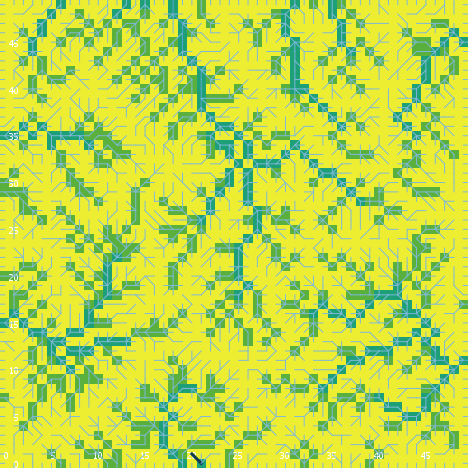

The data file committed next to this chart (first rows):
export-world data (NetLogo 6.0.4)
land_05_withInitialEcologicalCommunity.n…
05/26/2020 11:31:55:486 +0100
RANDOM STATE
0 0 -1727483681 240 -1.1700935359237299 …
GLOBALS
min-pxcor, max-pxcor, min-pycor, max-pycor, perspective, subject, nextIndex, directed-links, ticks, display-mode, ecol_brushfrequencyinflection, ecol_brushfrequencyrate, ecol_grassfrequencyinflection, ecol_grassfrequencyrate, ecol_woodfrequencyinflection, ecol_woodfrequencyrate, elevationdistribution, elev_algorithm-style, elev_featureanglerange, elev_inversioniterations, elev_noise, elev_numdepressions, elev_numprotuberances, elev_numranges
0, 49, 0, 49, 0, nobody, 2600, "UNDIRECTED", -1, "cover type", 3.773, 0.08986, 1.135, 0.04222, 33.99, 0.03858, [24.010280151163187 23.528562408234286 2…, "C#", 16.44, 1.164, 3.594, 6, 6, 33
TURTLES
who, color, heading, xcor, ycor, shape, label, label-color, breed, hidden?, size, pen-size, pen-mode, numpoints
0, 125, 342, 18, 43, "default", "", 9.9, {breed flowholders}, true, 1, 1, "up", 
1, 35, 178, 16, 3, "default", "", 9.9, {breed flowholders}, true, 1, 1, "up", 
2, 97, 180, 48, 0, "line half", "", 9.9, {breed flowholders}, false, 1, 1, "up", 
3, 5, 150, 1, 34, "default", "", 9.9, {breed flowholders}, true, 1, 1, "up", 
4, 75, 218, 14, 27, "default", "", 9.9, {breed flowholders}, true, 1, 1, "up", 
5, 75, 158, 19, 16, "default", "", 9.9, {breed flowholders}, true, 1, 1, "up", 
6, 135, 194, 7, 6, "default", "", 9.9, {breed flowholders}, true, 1, 1, "up", 
7, 97, 90, 49, 40, "line half", "", 9.9, {breed flowholders}, false, 1, 1, "up", 
8, 45, 31, 19, 36, "default", "", 9.9, {breed flowholders}, true, 1, 1, "up", 
9, 135, 202, 39, 37, "default", "", 9.9, {breed flowholders}, true, 1, 1, "up", 
10, 75, 131, 30, 35, "default", "", 9.9, {breed flowholders}, true, 1, 1, "up", 
11, 35, 142, 31, 10, "default", "", 9.9, {breed flowholders}, true, 1, 1, "up", 
12, 25, 302, 8, 25, "default", "", 9.9, {breed flowholders}, true, 1, 1, "up", 
13, 35, 172, 25, 45, "default", "", 9.9, {breed flowholders}, true, 1, 1, "up", 
14, 97, 0, 1, 49, "line half", "", 9.9, {breed flowholders}, false, 1, 1, "up", 
15, 125, 300, 2, 2, "default", "", 9.9, {breed flowholders}, true, 1, 1, "up", 
16, 75, 276, 33, 29, "default", "", 9.9, {breed flowholders}, true, 1, 1, "up", 
17, 55, 281, 40, 23, "default", "", 9.9, {breed flowholders}, true, 1, 1, "up", 
18, 75, 180, 1, 10, "default", "", 9.9, {breed flowholders}, true, 1, 1, "up", 
19, 35, 114, 33, 4, "default", "", 9.9, {breed flowholders}, true, 1, 1, "up", 
20, 5, 219, 2, 6, "default", "", 9.9, {breed flowholders}, true, 1, 1, "up", 
21, 95, 329, 38, 34, "default", "", 9.9, {breed flowholders}, true, 1, 1, "up", 
22, 15, 142, 19, 20, "default", "", 9.9, {breed flowholders}, true, 1, 1, "up", 
23, 85, 193, 7, 18, "default", "", 9.9, {breed flowholders}, true, 1, 1, "up", 
24, 105, 69, 7, 8, "default", "", 9.9, {breed flowholders}, true, 1, 1, "up", 
25, 25, 276, 38, 13, "default", "", 9.9, {breed flowholders}, true, 1, 1, "up", 
26, 125, 91, 32, 12, "default", "", 9.9, {breed flowholders}, true, 1, 1, "up", 
27, 25, 18, 27, 18, "default", "", 9.9, {breed flowholders}, true, 1, 1, "up", 
28, 55, 27, 10, 27, "default", "", 9.9, {breed flowholders}, true, 1, 1, "up", 
29, 97, 270, 0, 33, "line half", "", 9.9, {breed flowholders}, false, 1, 1, "up", 
30, 95, 305, 38, 5, "default", "", 9.9, {breed flowholders}, true, 1, 1, "up", 
31, 55, 209, 39, 31, "default", "", 9.9, {breed flowholders}, true, 1, 1, "up", 
32, 25, 281, 37, 6, "default", "", 9.9, {breed flowholders}, true, 1, 1, "up", 
33, 96.98, 270, 0, 30, "line half", "", 9.9, {breed flowholders}, false, 1, 1, "up", 
34, 35, 334, 29, 31, "default", "", 9.9, {breed flowholders}, true, 1, 1, "up", 
35, 25, 219, 29, 39, "default", "", 9.9, {breed flowholders}, true, 1, 1, "up", 
36, 135, 66, 21, 10, "default", "", 9.9, {breed flowholders}, true, 1, 1, "up", 
37, 35, 168, 13, 46, "default", "", 9.9, {breed flowholders}, true, 1, 1, "up", 
38, 96.99, 90, 49, 18, "line half", "", 9.9, {breed flowholders}, false, 1, 1, "up", 
39, 105, 355, 42, 47, "default", "", 9.9, {breed flowholders}, true, 1, 1, "up", 
40, 97, 270, 0, 1, "line half", "", 9.9, {breed flowholders}, false, 1, 1, "up", 
41, 15, 221, 11, 11, "default", "", 9.9, {breed flowholders}, true, 1, 1, "up", 
42, 105, 123, 2, 21, "default", "", 9.9, {breed flowholders}, true, 1, 1, "up", 
43, 85, 298, 25, 23, "default", "", 9.9, {breed flowholders}, true, 1, 1, "up", 
44, 15, 228, 46, 21, "default", "", 9.9, {breed flowholders}, true, 1, 1, "up", 
45, 95, 2, 33, 9, "default", "", 9.9, {breed flowholders}, true, 1, 1, "up", 
46, 35, 135, 20, 18, "default", "", 9.9, {breed flowholders}, true, 1, 1, "up", 
47, 25, 20, 8, 44, "default", "", 9.9, {breed flowholders}, true, 1, 1, "up", 
48, 25, 120, 16, 41, "default", "", 9.9, {breed flowholders}, true, 1, 1, "up", 
49, 96.98, 0, 36, 49, "line half", "", 9.9, {breed flowholders}, false, 1, 1, "up", 
50, 55, 44, 31, 46, "default", "", 9.9, {breed flowholders}, true, 1, 1, "up", 
... 8,865 more rows
